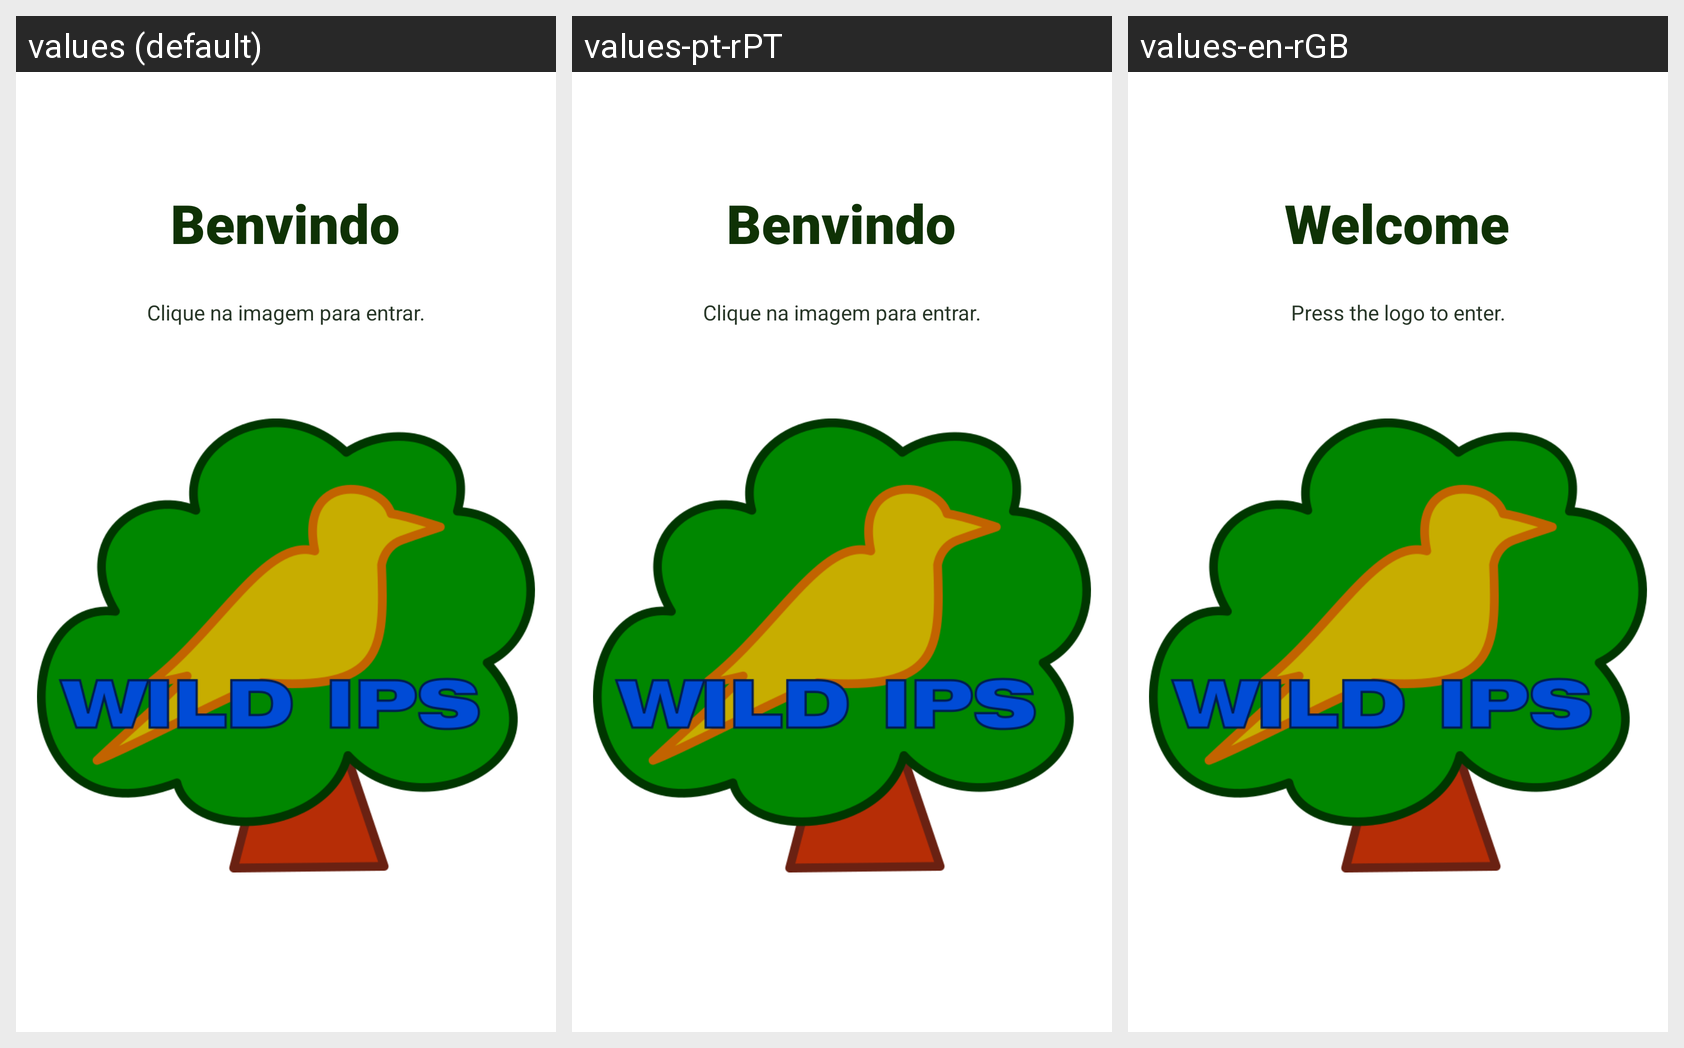

This grid shows one Android layout under several languages. Give, for every string resource on the screen, its name, the default text and each shown locale's text.
Android screen res/layout/activity_main.xml rendered under 3 locales, left to right: values (default), values-pt-rPT, values-en-rGB. Device: Nexus 5 (rendered at 1080×1920; each locale shown at half size, 540×960, under a caption strip naming it); theme Theme.WildIPS.
Strings drawn on this screen, with the default value and each locale's value (text and hints the layout hard-codes, and strings that could not be matched under every locale, appear in the picture but are not listed):

benvindo
  values: Benvindo
  values-pt-rPT: Benvindo
  values-en-rGB: Welcome

clickTo
  values: Clique na imagem para entrar.
  values-pt-rPT: Clique na imagem para entrar.
  values-en-rGB: Press the logo to enter.
